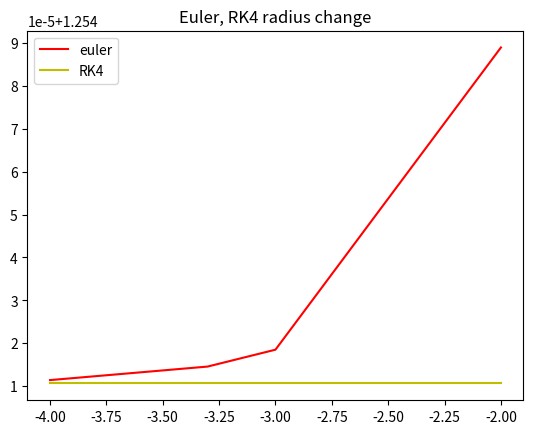

Source code (Python):
from matplotlib import pyplot as plt
import numpy as np


def initial_conditions(a, e):
    # x0 = 0, y0 = a * (1 - e), vx (see in Ex3), vy = 0
    gm = 4 * np.pi
    return 0, a * (1 - e), -(gm / a * (1 + e) / (1 - e)), 0


def compute_single_step_euler(x, y, vx, vy, dt):
    gm = 4 * np.pi
    one_over_r3 = (x ** 2 + y ** 2) ** -1.5
    return (x + dt * vx,
            y + dt * vy,
            vx - dt * gm * x * one_over_r3,
            vy - dt * gm * y * one_over_r3
            )


# not depend on time explicitly.
def f(location_velocity_vector):
    assert len(location_velocity_vector) == 4, f"bad vector, {location_velocity_vector}"
    x, y, vx, vy = location_velocity_vector
    gm = 4 * np.pi
    one_over_r3 = (x ** 2 + y ** 2) ** -1.5
    return np.array(
        [vx,
         vy,
         - gm * x * one_over_r3,
         - gm * y * one_over_r3
         ]
    )


def compute_single_step_rk4(x, y, vx, vy, dt):
    location_velocity_vector = [x, y, vx, vy]
    k1 = dt * f(location_velocity_vector)
    k2 = dt * f(np.array(location_velocity_vector) + 0.5 * k1)
    k3 = dt * f(np.array(location_velocity_vector) + 0.5 * k2)
    k4 = dt * f(np.array(location_velocity_vector) + k3)
    return np.array(location_velocity_vector) + 1 / 6 * (k1 + 2 * k2 + 2 * k3 + k4)


def earth_orbit(step_method=compute_single_step_euler, dt=1 / 1000):
    steps = int(1 / dt)
    a, e = 10, 0
    x, y, vx, vy = initial_conditions(a, e)
    xt, yt, vxt, vyt = [], [], [], []
    for i in range(steps):
        xt.append(x)
        yt.append(y)
        vxt.append(vx)
        vyt.append(vyt)
        x, y, vx, vy = step_method(x, y, vx, vy, dt)

    return x, y, vx, vy


def rad(loc_vel_tuple):
    x, y, vx, vy = loc_vel_tuple
    return (x ** 2 + y ** 2) ** 0.5 - 1


def err(loc_vel_tuple):
    x, y, vx, vy = loc_vel_tuple
    return abs(x)


dts = [1e-4, 5e-4, 1e-3, 1e-2]


def earth_orbit_euler():
    return [earth_orbit(compute_single_step_euler, dt) for dt in dts]


def earth_orbit_rk4():
    return [earth_orbit(compute_single_step_rk4, dt) for dt in dts]


if __name__ == "__main__":
    print("IC", initial_conditions(10, 0))
    print("euler", earth_orbit_euler())
    print("RK4", earth_orbit_rk4())
    log_dts = np.log10(dts)
    plt.plot(log_dts, [err(x) for x in earth_orbit_euler()], color='r', label="euler")
    plt.plot(log_dts, [err(x) for x in earth_orbit_rk4()], color='y', label="RK4")
    plt.title("Euler, RK4 radius change")
    plt.legend()
    plt.show()
